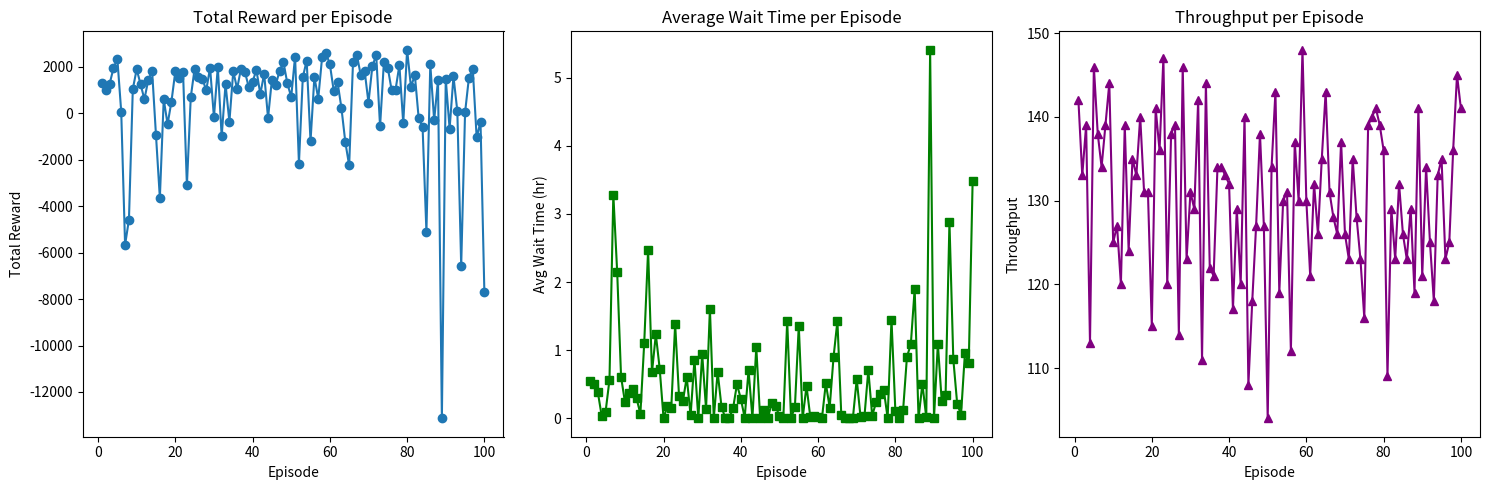
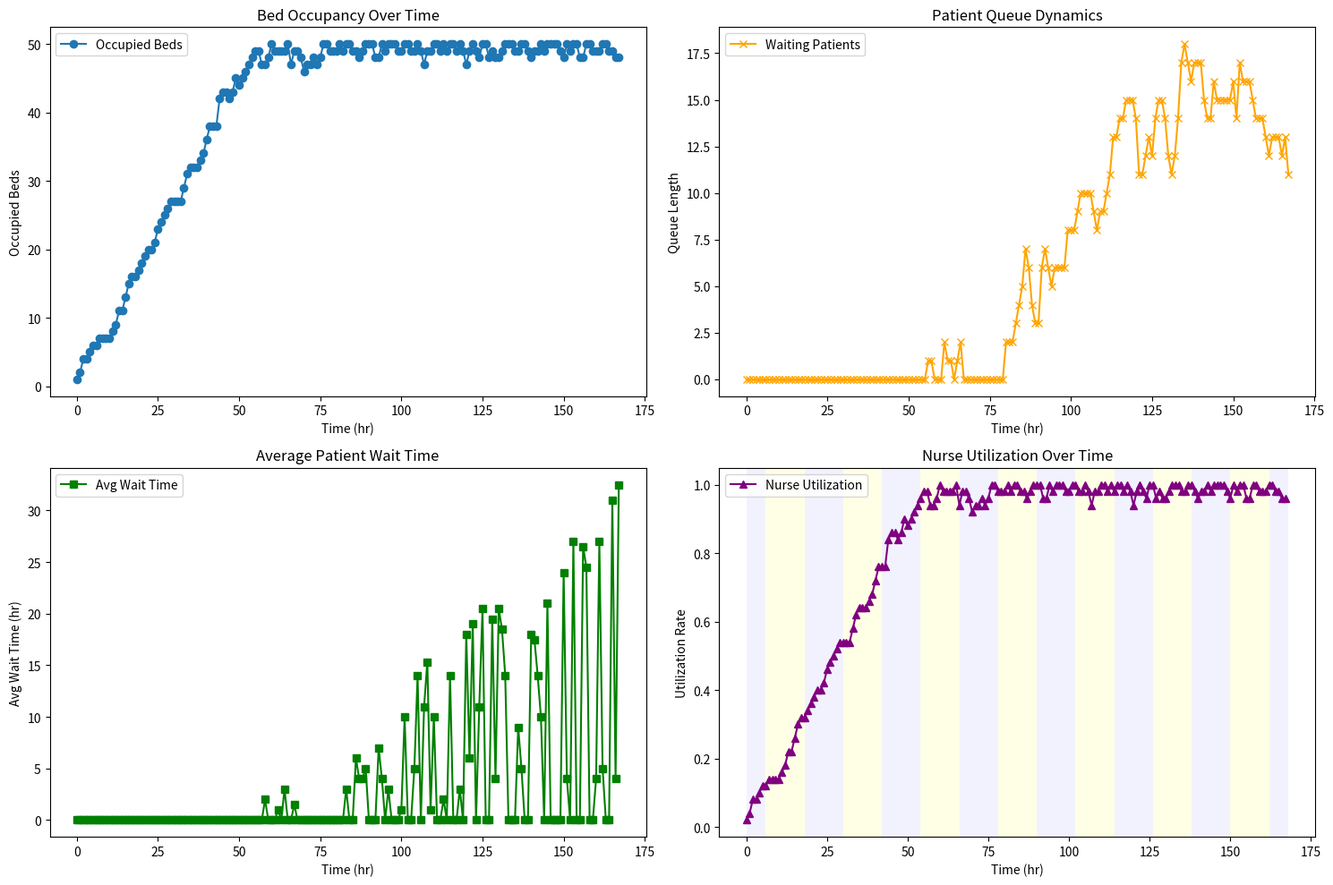

Python code for these plots, in order:
import numpy as np
import matplotlib.pyplot as plt
import random
from collections import deque

class HospitalWardEnv:
    def __init__(self, num_beds=50, 
                 base_staff={'day': {'nurses': 10, 'doctors': 5},
                             'night': {'nurses': 6,  'doctors': 3}},
                 sim_duration=168, 
                 arrival_lambda=0.8,        # ~0.8 arrivals per hour (~20 per day)
                 nurse_efficiency=1.5):      # Each nurse can process ~1.5 admissions per hour
        """
        Single-ward simulation environment for inpatient ward resource allocation.
        
        Designed for a hybrid DRL-MS0 framework study.
        
        Processes per timestep (1 hour):
          1. Apply staff adjustments (DRL actions).
          2. Process patient arrivals (via a Poisson process).
          3. Admit patients using severity-based prioritization.
          4. Assign treatment durations (Gamma distribution, mean ~60 hr) so that patients remain for several days.
          5. Process scheduled discharges.
          6. Update resource states (simulate doctor fatigue).
          7. Record detailed events.
        
        Parameters:
          num_beds: Total beds available in the ward.
          base_staff: Baseline staffing levels per shift (e.g., day and night).
          sim_duration: Timesteps per episode (default 168 hr = 1 week).
          arrival_lambda: Average number of patient arrivals per hour.
          nurse_efficiency: Number of patients a nurse can process per hour.
          
        Future placeholders:
          - Diversion actions if waiting queue exceeds a threshold.
          - Extended nurse/shift dynamics.
          - Multi-ward or ICU extensions.
          - Integration with an MSO module.
        """
        self.num_beds = num_beds
        self.base_staff = base_staff.copy()
        self.sim_duration = sim_duration  
        self.arrival_lambda = arrival_lambda
        self.nurse_efficiency = nurse_efficiency
        self.time = 0
        # Track the last shift to update staffing on shift changes.
        self.last_shift = self.get_shift_info()
        # Placeholder for additional resources (e.g., diagnostic machines)
        self.resources = {'diagnostic_machines': 5}  
        self.reset_metrics()
        self.reset()

    def reset_metrics(self):
        """Initialize logs for occupancy, waiting queue, wait times, staffing, throughput, and events."""
        self.occupancy_log = []    
        self.queue_log = []        
        self.wait_time_log = []    
        self.staff_log = []        
        self.throughput = 0        
        self.event_log = []        

    def reset(self):
        """Reset the environment state for a new episode."""
        self.time = 0
        self.beds = [None] * self.num_beds  
        self.waiting_patients = deque()     
        self.last_shift = self.get_shift_info()
        self.current_staff = self.base_staff[self.last_shift].copy()
        self.reset_metrics()
        return self.get_state()

    def get_state(self):
        """
        Construct the current state of the environment.
        The state includes:
          - Current time,
          - Number of occupied and free beds,
          - Number of waiting patients,
          - Current staffing,
          - Predicted arrivals,
          - Current shift.
        """
        occupancy = sum(1 for bed in self.beds if bed is not None)
        state = {
            'time': self.time,
            'occupied_beds': occupancy,
            'free_beds': self.num_beds - occupancy,
            'waiting_patients': len(self.waiting_patients),
            'staff_available': self.current_staff.copy(),
            'predicted_arrivals': self.forecast_arrivals(),
            'shift': self.get_shift_info()
        }
        return state

    def get_shift_info(self):
        """Return 'day' if current hour (mod 24) is between 6 and 18; else 'night'."""
        return 'day' if 6 <= self.time % 24 < 18 else 'night'

    def update_shift(self):
        """Check for shift change and update current_staff if necessary."""
        current_shift = self.get_shift_info()
        if current_shift != self.last_shift:
            self.current_staff = self.base_staff[current_shift].copy()
            self.last_shift = current_shift

    def forecast_arrivals(self):
        """
        Forecast patient arrivals using a Poisson process.
        With arrival_lambda=0.8, expect roughly 0.8 patients per hour.
        Returns a dictionary with 'mean' and 'std'.
        """
        predicted_mean = np.random.poisson(lam=self.arrival_lambda)
        predicted_std = np.sqrt(predicted_mean)
        return {'mean': predicted_mean, 'std': predicted_std}

    def simulate_arrivals(self):
        """
        Generate patient arrivals.
        Each patient is assigned:
          - arrival_time,
          - severity (1 to 5),
          - triage type ('elective' or 'emergency'),
          - a dummy resource cost.
        """
        arrivals = np.random.poisson(lam=self.arrival_lambda)
        for _ in range(arrivals):
            patient = {
                'arrival_time': self.time,
                'severity': random.randint(1, 5),
                'triage': random.choice(['elective', 'emergency']),
                'resource_cost': random.uniform(0.1, 1.0)
            }
            self.waiting_patients.append(patient)
        self.queue_log.append(len(self.waiting_patients))

    def admit_patients(self, priority_rule='severity'):
        """
        Admit patients from the waiting queue if beds are available and nurse capacity allows.
        Nurses are treated as a per-hour resource:
          effective capacity = current_staff['nurses'] * nurse_efficiency.
        Patients are sorted by severity if 'severity' is selected; otherwise, FIFO.
        
        For each admitted patient:
          - Sample a treatment duration from a Gamma distribution (shape=3, scale=20) → mean ~60 hours.
          - Calculate expected discharge = current time + treatment duration.
          - Place the patient record in a free bed.
        
        Returns a list of wait times for admitted patients.
        """
        if priority_rule == 'severity':
            sorted_patients = sorted(list(self.waiting_patients), key=lambda p: p['severity'], reverse=True)
        else:
            sorted_patients = list(self.waiting_patients)
        
        free_bed_indices = [i for i, bed in enumerate(self.beds) if bed is None]
        effective_capacity = self.current_staff.get('nurses', 0) * self.nurse_efficiency
        possible_admissions = int(min(len(sorted_patients), len(free_bed_indices), effective_capacity))
        
        admitted_wait_times = []
        for _ in range(possible_admissions):
            bed_idx = free_bed_indices.pop(0)
            if priority_rule == 'fifo':
                patient = self.waiting_patients.popleft()
            else:
                patient = sorted_patients.pop(0)
                self.waiting_patients.remove(patient)
            wait_time = self.time - patient['arrival_time']
            admitted_wait_times.append(wait_time)
            
            treatment_duration = np.random.gamma(shape=3, scale=20)
            expected_discharge = self.time + treatment_duration
            
            patient_record = {
                'arrival_time': patient['arrival_time'],
                'severity': patient['severity'],
                'triage': patient['triage'],
                'resource_cost': patient['resource_cost'],
                'expected_discharge': expected_discharge
            }
            self.beds[bed_idx] = patient_record
            self.throughput += 1
        
        return admitted_wait_times

    def simulate_discharges(self):
        """
        Discharge patients whose expected discharge time has passed.
        For each discharged patient, free the bed.
        Returns the number of discharges this timestep.
        """
        discharges = 0
        for i, bed in enumerate(self.beds):
            if bed is not None and self.time >= bed['expected_discharge']:
                self.beds[i] = None
                discharges += 1
        return discharges

    def update_resources(self):
        """
        Update resource states to simulate doctor fatigue.
        Apply a small random fatigue adjustment to doctors and cap at baseline.
        (Future work: Incorporate nurse fatigue and additional resource dynamics.)
        """
        for role in ['doctors']:
            fatigue = random.uniform(0, 0.05)
            # Use current shift to get the appropriate baseline.
            shift = self.get_shift_info()
            self.current_staff[role] = max(0, self.current_staff[role] - fatigue)
            self.current_staff[role] = min(self.current_staff[role], self.base_staff[shift][role])

    def calculate_reward(self):
        """
        Compute a multi-objective reward for the timestep.
        Components:
          - Occupancy reward: +50 * (occupied beds / total beds)
          - Queue penalty: -10 per waiting patient
          - Staffing penalty: -5 per unit deviation from baseline (shift-specific)
          - Resource penalty: -0.5 * total resource cost of patients currently in beds
        """
        occupancy = sum(1 for bed in self.beds if bed is not None)
        occupancy_reward = 50 * (occupancy / self.num_beds)
        queue_penalty = -10 * len(self.waiting_patients)
        shift = self.get_shift_info()
        staffing_penalty = -5 * (abs(self.current_staff.get('nurses', 0) - self.base_staff[shift]['nurses']) +
                                 abs(self.current_staff.get('doctors', 0) - self.base_staff[shift]['doctors']))
        total_resource_cost = sum(b['resource_cost'] for b in self.beds if b is not None)
        resource_penalty = -0.5 * total_resource_cost
        
        reward = occupancy_reward + queue_penalty + staffing_penalty + resource_penalty
        return reward

    def record_event(self, admissions=0, discharges=0):
        """
        Record an event for the current timestep with key metrics:
          - Time, occupied beds, waiting patients, average wait time,
          - Nurse utilization (proxy: occupied beds / total beds),
          - Admissions, discharges, and current shift.
        """
        occupied = sum(1 for bed in self.beds if bed is not None)
        avg_wait = self.wait_time_log[-1] if self.wait_time_log else 0
        nurse_utilization = occupied / self.num_beds  # Simplistic proxy.
        event = {
            'time': self.time,
            'occupied_beds': occupied,
            'waiting_patients': len(self.waiting_patients),
            'avg_wait_time': avg_wait,
            'nurse_utilization': nurse_utilization,
            'admissions': admissions,
            'discharges': discharges,
            'shift': self.get_shift_info()
        }
        self.event_log.append(event)

    def step(self, action):
        """
        Advance the simulation by one timestep (1 hour) following these steps:
          1. Update shift if needed.
          2. Apply staff adjustments (via action).
          3. Process patient arrivals.
          4. Admit patients (using the specified admission priority).
          5. Process scheduled discharges.
          6. Update resource states.
          7. Record event details.
          8. Calculate reward.
          9. Advance time.
        
        Parameters:
          action: Dict with keys:
            - 'staff_adjustment': e.g., {'nurses': +1, 'doctors': 0}
            - 'admission_priority': 'severity' or 'fifo'
        
        Returns:
          next_state, reward, done (bool indicating end of episode).
        """
        # (1) Update shift if there's a change.
        self.update_shift()
        
        # (2) Apply staff adjustments.
        for role in ['nurses', 'doctors']:
            adj = action.get('staff_adjustment', {}).get(role, 0)
            self.current_staff[role] = max(0, self.current_staff[role] + adj)
        
        # (3) Process patient arrivals.
        self.simulate_arrivals()
        
        # (4) Admit patients.
        admitted_wait_times = self.admit_patients(priority_rule=action.get('admission_priority', 'severity'))
        admissions = len(admitted_wait_times)
        avg_wait_time = np.mean(admitted_wait_times) if admitted_wait_times else 0
        self.wait_time_log.append(avg_wait_time)
        
        # (5) Process scheduled discharges.
        discharges = self.simulate_discharges()
        
        # (6) Update resources.
        self.update_resources()
        
        # (7) Log occupancy and staffing.
        self.occupancy_log.append(sum(1 for bed in self.beds if bed is not None))
        self.staff_log.append(self.current_staff.copy())
        
        # (8) Record event.
        self.record_event(admissions=admissions, discharges=discharges)
        
        # (9) Calculate reward.
        reward = self.calculate_reward()
        
        # (10) Advance time.
        self.time += 1
        done = (self.time >= self.sim_duration)
        next_state = self.get_state()
        return next_state, reward, done

    def plot_event_log(self):
        """
        Generate a comprehensive plot showing:
          - Occupied beds over time,
          - Waiting patient count,
          - Average wait time,
          - Nurse utilization.
        Background shading indicates shift changes.
        """
        times = [e['time'] for e in self.event_log]
        occupied_beds = [e['occupied_beds'] for e in self.event_log]
        waiting_patients = [e['waiting_patients'] for e in self.event_log]
        avg_wait_times = [e['avg_wait_time'] for e in self.event_log]
        nurse_utilization = [e['nurse_utilization'] for e in self.event_log]
        shifts = [e['shift'] for e in self.event_log]
        
        plt.figure(figsize=(15, 10))
        
        plt.subplot(2, 2, 1)
        plt.plot(times, occupied_beds, marker='o', label="Occupied Beds")
        plt.xlabel("Time (hr)")
        plt.ylabel("Occupied Beds")
        plt.title("Bed Occupancy Over Time")
        plt.legend()
        
        plt.subplot(2, 2, 2)
        plt.plot(times, waiting_patients, marker='x', color='orange', label="Waiting Patients")
        plt.xlabel("Time (hr)")
        plt.ylabel("Queue Length")
        plt.title("Patient Queue Dynamics")
        plt.legend()
        
        plt.subplot(2, 2, 3)
        plt.plot(times, avg_wait_times, marker='s', color='green', label="Avg Wait Time")
        plt.xlabel("Time (hr)")
        plt.ylabel("Avg Wait Time (hr)")
        plt.title("Average Patient Wait Time")
        plt.legend()
        
        plt.subplot(2, 2, 4)
        plt.plot(times, nurse_utilization, marker='^', color='purple', label="Nurse Utilization")
        plt.xlabel("Time (hr)")
        plt.ylabel("Utilization Rate")
        plt.title("Nurse Utilization Over Time")
        plt.legend()
        
        for i, t in enumerate(times):
            if shifts[i] == 'day':
                plt.axvspan(t, t+1, facecolor='yellow', alpha=0.1)
            else:
                plt.axvspan(t, t+1, facecolor='blue', alpha=0.05)
        
        plt.tight_layout()
        plt.show()


def train_simulation(env, num_episodes=100):
    """
    Run multiple episodes (each one week long) and log episode-level KPIs.
    Every 10 episodes, print aggregated metrics (total reward, avg wait time, throughput).
    Returns lists of episode-level metrics.
    """
    episode_rewards = []
    episode_avg_wait = []
    episode_throughput = []
    
    for episode in range(num_episodes):
        state = env.reset()
        total_reward = 0
        
        while True:
            action = {
                'staff_adjustment': {
                    'nurses': random.choice([-1, 0, 1]),
                    'doctors': random.choice([-1, 0, 1])
                },
                'admission_priority': random.choice(['severity', 'fifo'])
            }
            state, reward, done = env.step(action)
            total_reward += reward
            if done:
                break
        
        episode_rewards.append(total_reward)
        avg_wait = np.mean(env.wait_time_log) if env.wait_time_log else 0
        episode_avg_wait.append(avg_wait)
        episode_throughput.append(env.throughput)
        
        if (episode + 1) % 10 == 0:
            print(f"Episode {episode+1}: Total Reward = {total_reward:.2f}, Avg Wait = {avg_wait:.2f} hr, Throughput = {env.throughput}")
    
    return episode_rewards, episode_avg_wait, episode_throughput

def plot_episode_metrics(episode_rewards, episode_avg_wait, episode_throughput):
    """Plot aggregated KPI metrics across episodes after training."""
    episodes = list(range(1, len(episode_rewards) + 1))
    plt.figure(figsize=(15, 5))
    
    plt.subplot(1, 3, 1)
    plt.plot(episodes, episode_rewards, marker='o')
    plt.title("Total Reward per Episode")
    plt.xlabel("Episode")
    plt.ylabel("Total Reward")
    
    plt.subplot(1, 3, 2)
    plt.plot(episodes, episode_avg_wait, marker='s', color='green')
    plt.title("Average Wait Time per Episode")
    plt.xlabel("Episode")
    plt.ylabel("Avg Wait Time (hr)")
    
    plt.subplot(1, 3, 3)
    plt.plot(episodes, episode_throughput, marker='^', color='purple')
    plt.title("Throughput per Episode")
    plt.xlabel("Episode")
    plt.ylabel("Throughput")
    
    plt.tight_layout()
    plt.show()


if __name__ == "__main__":
    # Initialize the environment with our updated realistic parameters.
    env = HospitalWardEnv(sim_duration=168, arrival_lambda=0.8, nurse_efficiency=1.5)
    
    # Run one demonstration episode and record detailed events.
    print("Running a demonstration episode for event log recording...")
    state = env.reset()
    while True:
        action = {
            'staff_adjustment': {
                'nurses': random.choice([-1, 0, 1]),
                'doctors': random.choice([-1, 0, 1])
            },
            'admission_priority': random.choice(['severity', 'fifo'])
        }
        state, reward, done = env.step(action)
        if done:
            break
    print("Demonstration episode complete.\n")
    
    # Print the event log for the demonstration episode.
    print("Final Episode Event History:")
    for event in env.event_log:
        print(f"Time: {event['time']} hr | Occupied Beds: {event['occupied_beds']} | Waiting Patients: {event['waiting_patients']} | "
              f"Avg Wait: {event['avg_wait_time']:.2f} hr | Nurse Utilization: {event['nurse_utilization']:.2f} | "
              f"Admissions: {event['admissions']} | Discharges: {event['discharges']} | Shift: {event['shift']}")
    
    # Train the simulation over multiple episodes (print indicators every 10 episodes).
    print("\nStarting training over episodes...")
    episode_rewards, episode_avg_wait, episode_throughput = train_simulation(env, num_episodes=100)
    
    # After training, plot aggregated episode metrics and the event log from the demonstration episode.
    print("Training complete. Generating final plots...")
    plot_episode_metrics(episode_rewards, episode_avg_wait, episode_throughput)
    env.plot_event_log()
